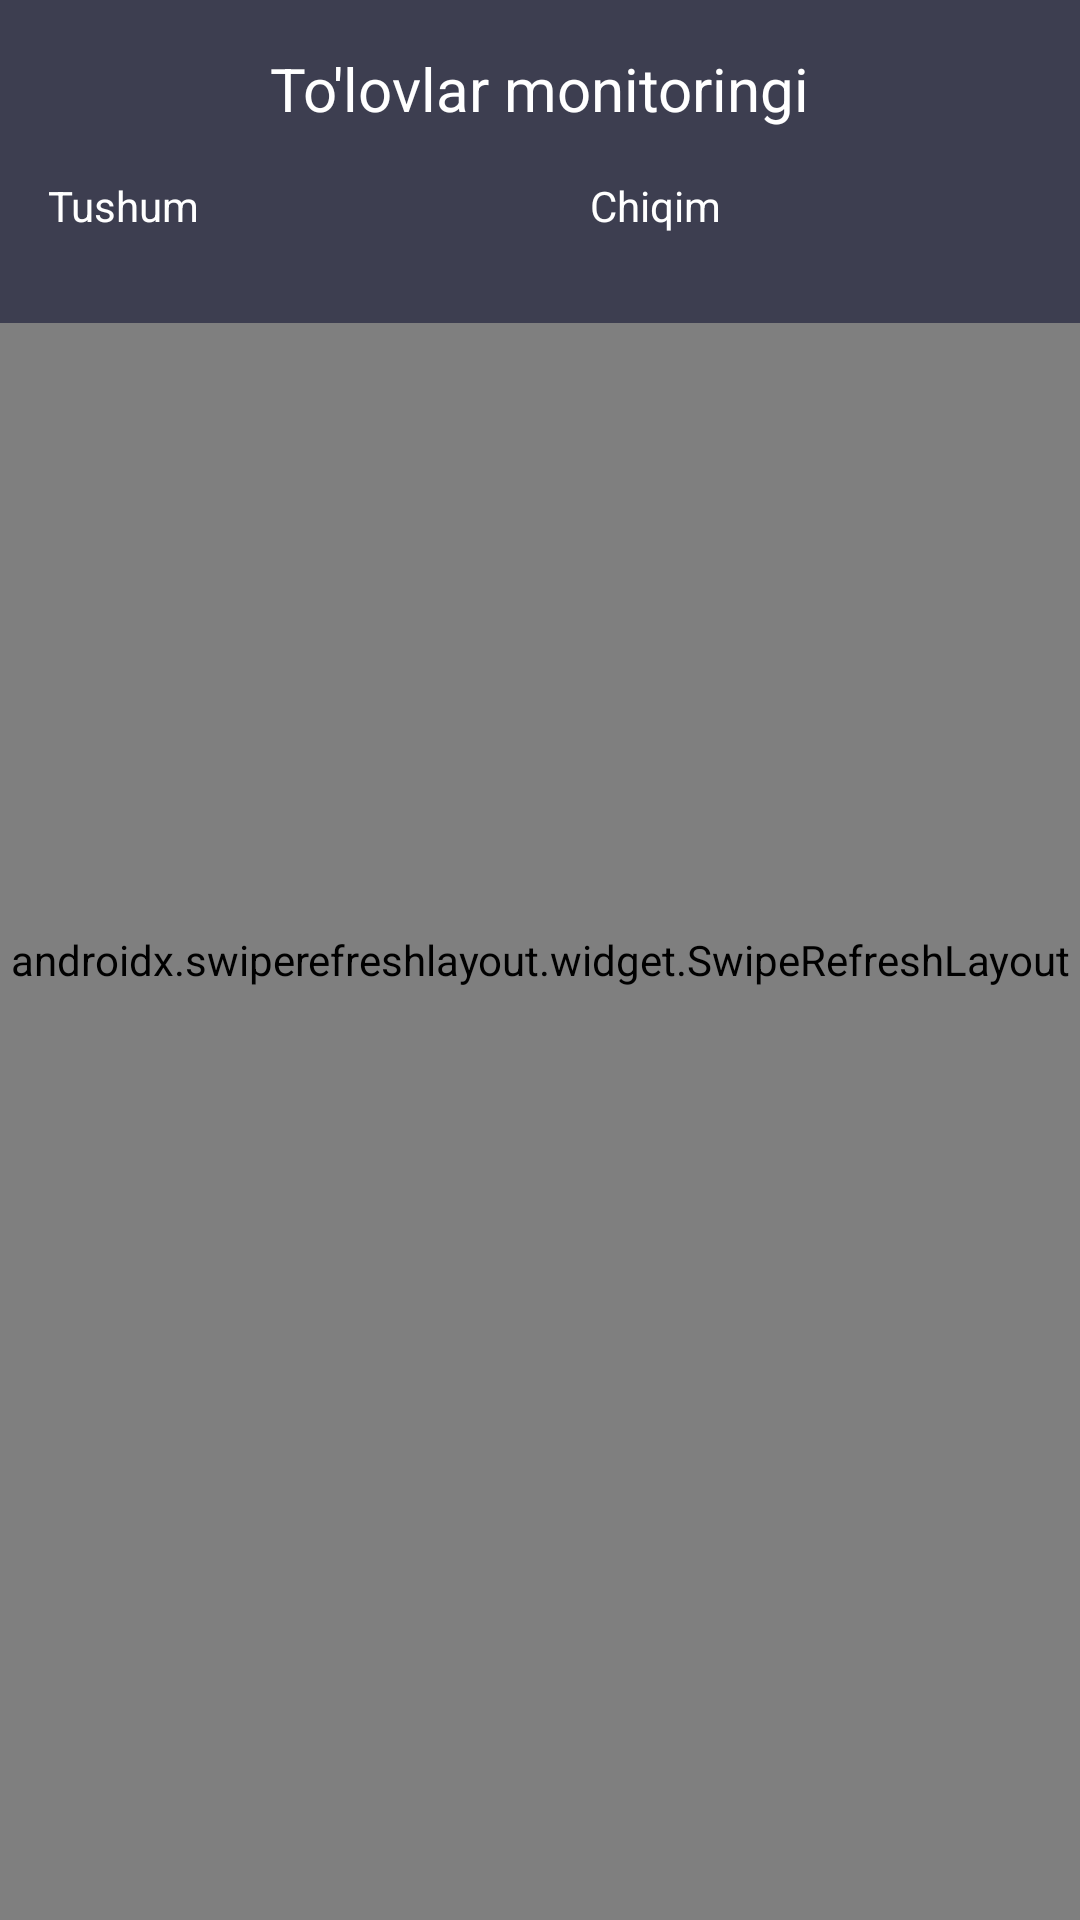

Layout XML and referenced resources for this Android screen:
<!-- AndroidManifest.xml: application theme Theme.NewMobileBanking -->
<!-- res/layout/page_history.xml -->
<?xml version="1.0" encoding="utf-8"?>
<androidx.constraintlayout.widget.ConstraintLayout xmlns:android="http://schemas.android.com/apk/res/android"
    xmlns:app="http://schemas.android.com/apk/res-auto"
    xmlns:tools="http://schemas.android.com/tools"
    android:layout_width="match_parent"
    android:background="@color/myDark1"
    android:layout_height="match_parent">

    <androidx.swiperefreshlayout.widget.SwipeRefreshLayout
        android:id="@+id/refresh"
        android:layout_width="match_parent"
        android:layout_height="match_parent">

        <androidx.recyclerview.widget.RecyclerView
            android:id="@+id/contactList"
            android:layout_width="match_parent"
            android:layout_height="match_parent" />

    </androidx.swiperefreshlayout.widget.SwipeRefreshLayout>

    <ImageView
        android:id="@+id/topBg"
        android:layout_width="match_parent"
        android:layout_height="0dp"
        android:background="@color/myDark2"
        app:layout_constraintBottom_toBottomOf="@id/incomes_text"
        app:layout_constraintTop_toTopOf="parent" />

    <TextView
        android:id="@+id/title"
        android:layout_width="wrap_content"
        android:layout_height="wrap_content"
        android:layout_margin="16dp"
        android:text="To'lovlar monitoringi"
        android:textColor="@color/white"
        android:textSize="20sp"
        app:layout_constraintLeft_toLeftOf="parent"
        app:layout_constraintRight_toRightOf="parent"
        app:layout_constraintTop_toTopOf="parent" />

    <TextView
        android:id="@+id/incomes_title"
        android:layout_width="wrap_content"
        android:layout_height="wrap_content"
        android:layout_margin="16dp"
        android:text="Tushum"
        android:textColor="@color/white"
        android:textSize="14sp"
        app:layout_constraintLeft_toLeftOf="parent"
        app:layout_constraintTop_toBottomOf="@id/title" />

    <TextView
        android:id="@+id/incomes_text"
        android:layout_width="wrap_content"
        android:layout_height="wrap_content"
        android:paddingBottom="8dp"
        tools:text="+100 000 so'm"
        android:textColor="@color/myBlue"
        android:textSize="16sp"
        app:layout_constraintLeft_toLeftOf="@id/incomes_title"
        app:layout_constraintTop_toBottomOf="@id/incomes_title" />

    <View
        android:id="@+id/top_middle_view"
        android:layout_width="1dp"
        android:layout_height="wrap_content"
        app:layout_constraintBottom_toBottomOf="@id/incomes_text"
        app:layout_constraintHorizontal_bias="0.5"
        app:layout_constraintLeft_toLeftOf="parent"
        app:layout_constraintRight_toRightOf="parent"
        app:layout_constraintTop_toTopOf="parent" />

    <TextView
        android:id="@+id/outcomes_title"
        android:layout_width="wrap_content"
        android:layout_height="wrap_content"
        android:layout_margin="16dp"
        android:text="Chiqim"
        android:textColor="@color/white"
        android:textSize="14sp"
        app:layout_constraintLeft_toRightOf="@id/top_middle_view"
        app:layout_constraintTop_toBottomOf="@id/title" />

    <TextView
        android:id="@+id/outcomes_text"
        android:layout_width="wrap_content"
        android:layout_height="wrap_content"
        android:paddingBottom="8dp"
        tools:text="-105 700 so'm"
        android:textColor="#B80909"
        android:textSize="16sp"
        app:layout_constraintLeft_toLeftOf="@id/outcomes_title"
        app:layout_constraintTop_toBottomOf="@id/outcomes_title" />

    <androidx.recyclerview.widget.RecyclerView
        android:id="@+id/historyList"
        android:layout_width="match_parent"
        android:layout_height="0dp"
        app:layout_constraintBottom_toBottomOf="parent"
        app:layout_constraintTop_toBottomOf="@id/topBg"
        tools:listitem="@layout/item_history" />

</androidx.constraintlayout.widget.ConstraintLayout>
<!-- res/layout/item_history.xml (included above) -->
<?xml version="1.0" encoding="utf-8"?>
<androidx.constraintlayout.widget.ConstraintLayout xmlns:android="http://schemas.android.com/apk/res/android"
    xmlns:app="http://schemas.android.com/apk/res-auto"
    xmlns:tools="http://schemas.android.com/tools"
    android:layout_width="match_parent"
    android:layout_height="wrap_content"
    android:orientation="vertical">

    <ImageView
        android:layout_width="100dp"
        android:layout_height="wrap_content"
        android:layout_margin="16dp"
        android:adjustViewBounds="true"
        android:src="@drawable/infinbank_logo"
        app:layout_constraintBottom_toBottomOf="parent"
        app:layout_constraintLeft_toLeftOf="parent"
        app:layout_constraintTop_toTopOf="parent" />

    <TextView
        android:id="@+id/textMoney"
        android:layout_width="wrap_content"
        android:layout_height="wrap_content"
        android:layout_marginTop="16dp"
        android:layout_marginEnd="16dp"
        android:textColor="@color/white"
        android:textSize="16sp"
        app:layout_constraintRight_toRightOf="parent"
        app:layout_constraintTop_toTopOf="parent"
        tools:text="+100 000 so'm" />

    <TextView
        android:id="@+id/textFee"
        android:layout_width="wrap_content"
        android:layout_height="wrap_content"
        android:layout_marginEnd="16dp"
        android:textColor="@color/myGray"
        android:textSize="14sp"
        app:layout_constraintRight_toRightOf="parent"
        app:layout_constraintTop_toBottomOf="@id/textMoney"
        tools:text="1 000 so'm" />

    <TextView
        android:id="@+id/textTime"
        android:layout_width="wrap_content"
        android:layout_height="wrap_content"
        android:layout_marginEnd="16dp"
        android:text="14:56"
        android:textColor="@color/myGray"
        android:textSize="14sp"
        app:layout_constraintRight_toRightOf="parent"
        app:layout_constraintTop_toBottomOf="@id/textFee" />

    <View
        android:layout_width="match_parent"
        android:layout_height="0.5dp"
        android:layout_marginTop="16dp"
        android:background="@color/myGray"
        app:layout_constraintTop_toBottomOf="@id/textTime" />

</androidx.constraintlayout.widget.ConstraintLayout>
<!-- resources referenced by this layout -->
<resources>
  <color name="myBlue">#3EB9CC</color>
  <color name="myDark1">#26252B</color>
  <color name="myDark2">#3D3E50</color>
  <color name="myGray">#605F65</color>
  <color name="white">#FFFFFFFF</color>
  <style name="Theme.NewMobileBanking" parent="Theme.MaterialComponents.DayNight.NoActionBar">
          
          <item name="colorPrimary">@color/myDark2</item>
          <item name="colorPrimaryVariant">@color/myDark1</item>
          <item name="colorOnPrimary">@color/white</item>
          
          <item name="colorSecondary">@color/myBlue</item>
          <item name="colorSecondaryVariant">@color/myBlue</item>
          <item name="colorOnSecondary">@color/myGray</item>
          
          <item name="android:statusBarColor" tools:targetApi="l">@color/myDark1</item>
          
      </style>
</resources>
